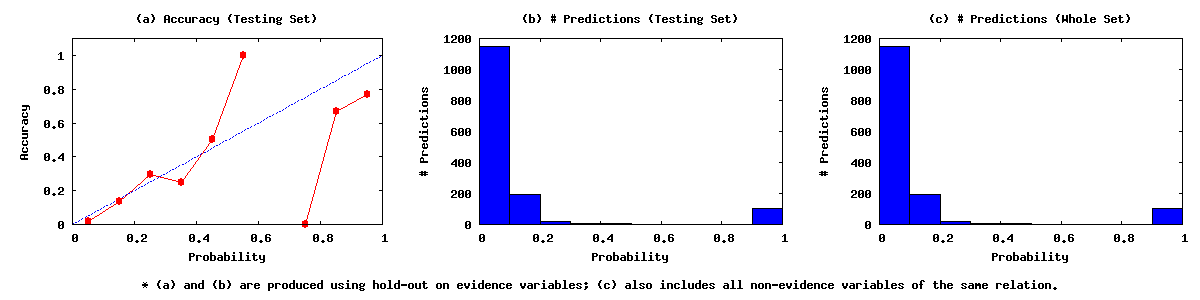

Values plotted in this chart, from the file beside it:
0.00	0.10	1148	21	1127
0.10	0.20	193	26	167
0.20	0.30	17	5	12
0.30	0.40	4	1	3
0.40	0.50	4	2	2
0.50	0.60	2	2	0
0.60	0.70	0	0	0
0.70	0.80	1	0	1
0.80	0.90	3	2	1
0.90	1.00	100	77	23
